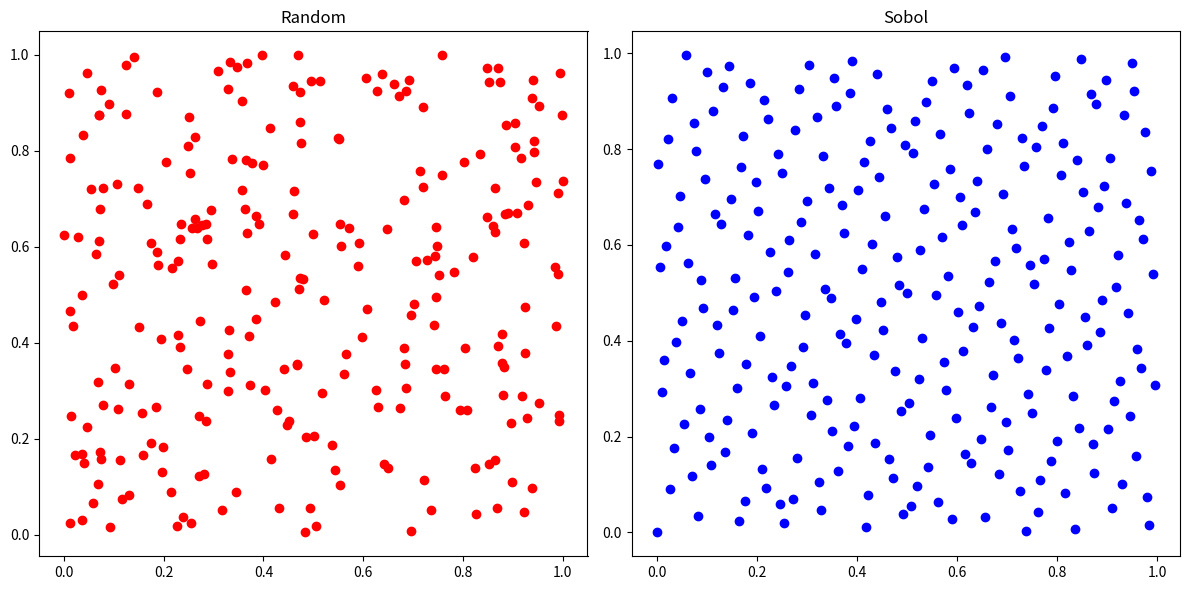

Write the Python code that produced this figure.
import numpy as np

import matplotlib.pyplot as plt

from scipy.stats import qmc

# Generate random numbers in 2D space
random_numbers = np.random.rand(256, 256)

# Generate a sobol sequnce in 2D space
sampler = qmc.Sobol(d=256, scramble=False)
points = sampler.random_base2(m=8)

# Plot 
fig, axes = plt.subplots(1, 2, figsize=(12, 6))

# Plot the first column of random_numbers
axes[0].scatter(random_numbers[:, 0], random_numbers[:, 1], color='red')
axes[0].set_title('Random')

# Plot the second column of random_numbers
axes[1].scatter(points[:, 0], points[:, 2], color='blue')
axes[1].set_title('Sobol')

plt.tight_layout()
plt.show()